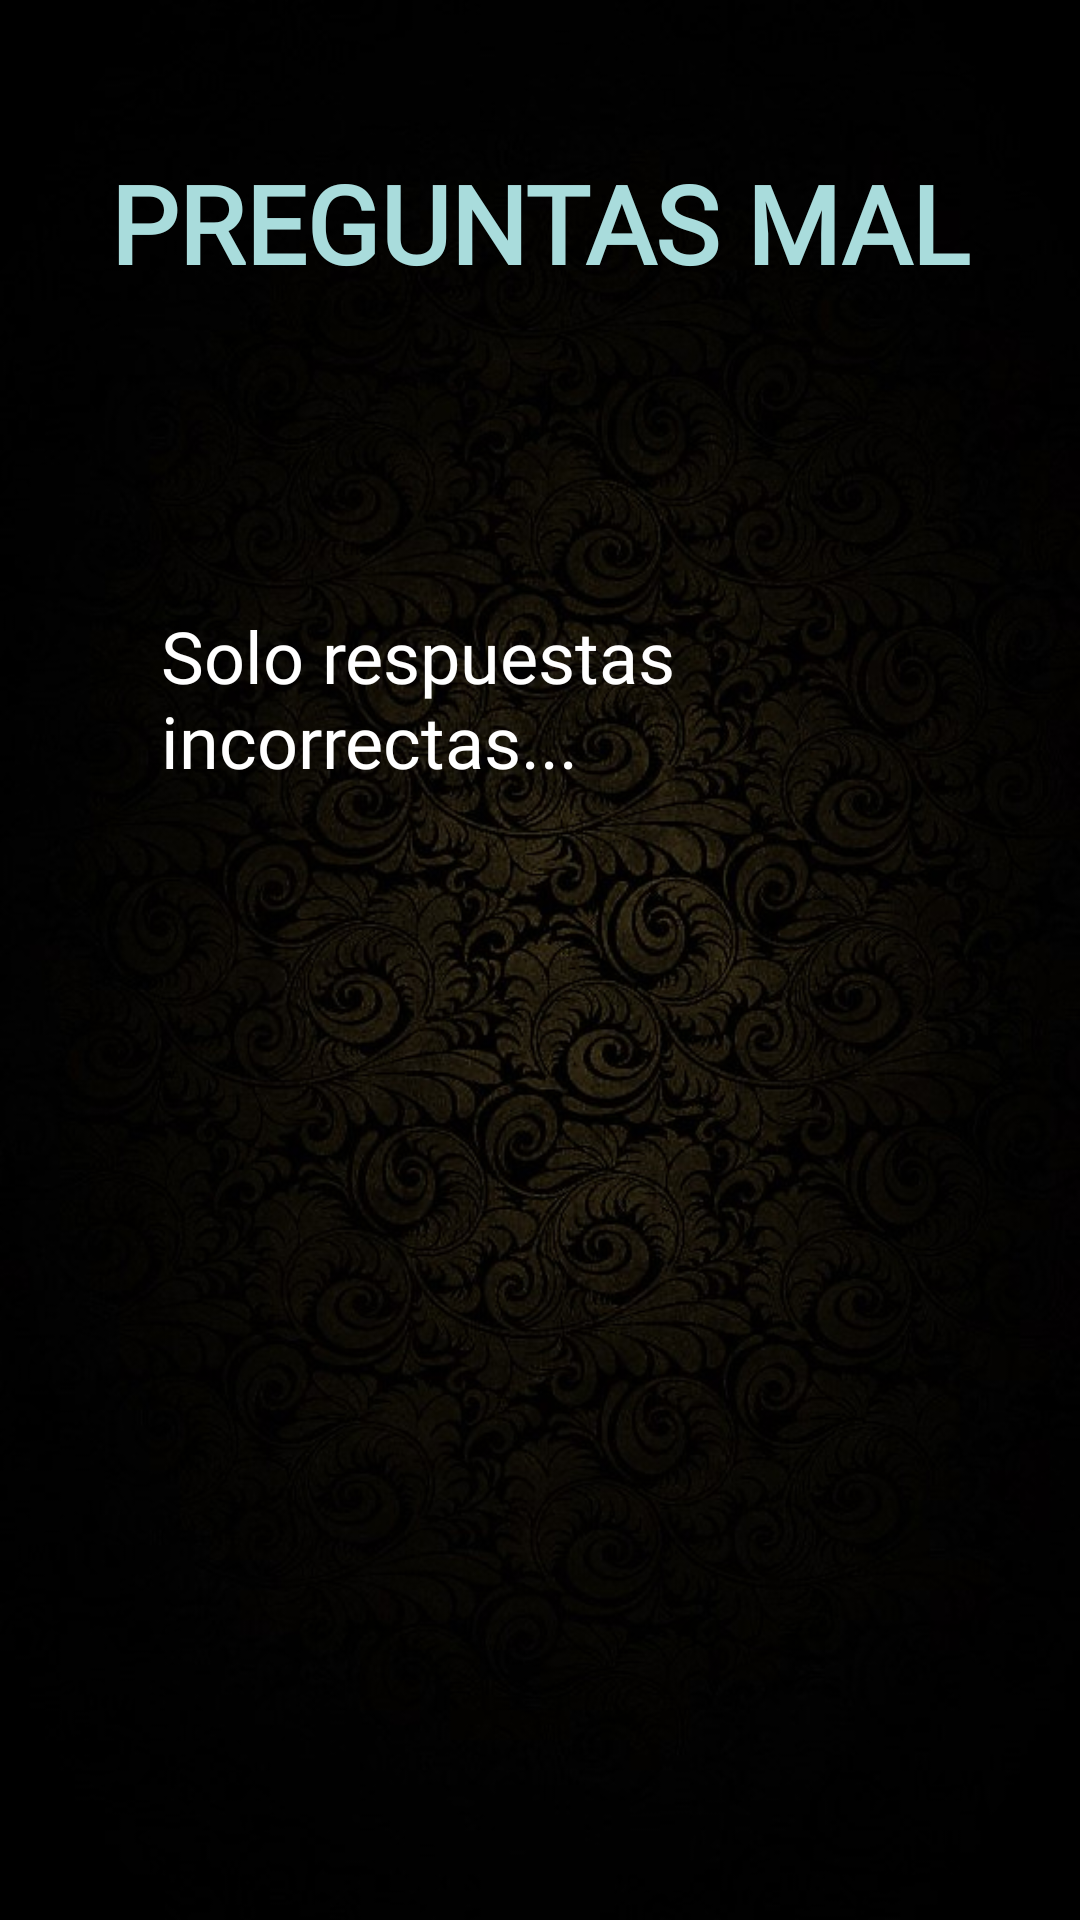

Here is an Android app screen rendered from its layout file. Give the layout XML and the strings, colors and styles it references.
<!-- AndroidManifest.xml: application theme Theme.ChavParty -->
<!-- res/layout/activity_preguntasmal.xml -->
<?xml version="1.0" encoding="utf-8"?>
<androidx.constraintlayout.widget.ConstraintLayout xmlns:android="http://schemas.android.com/apk/res/android"
    xmlns:app="http://schemas.android.com/apk/res-auto"
    xmlns:tools="http://schemas.android.com/tools"
    android:layout_width="match_parent"
    android:layout_height="match_parent"
    tools:context=".preguntasmal">

    <androidx.constraintlayout.widget.ConstraintLayout
        android:layout_width="match_parent"
        android:layout_height="match_parent"
        android:background="@drawable/fondo5"
        tools:context=".MainActivity"
        tools:layout_editor_absoluteX="-94dp"
        tools:layout_editor_absoluteY="16dp">

        <TextView
            android:id="@+id/Titulo"
            style="@style/Widget.AppCompat.TextView"
            android:layout_width="wrap_content"
            android:layout_height="wrap_content"
            android:layout_marginTop="50dp"
            android:background="#00FDD835"
            android:fontFamily="@font/chonburi"
            android:text="PREGUNTAS MAL"
            android:textColor="#A9DCDC"
            android:textSize="36sp"
            android:textStyle="bold"
            app:layout_constraintBottom_toTopOf="@+id/button"
            app:layout_constraintEnd_toEndOf="parent"
            app:layout_constraintStart_toStartOf="parent"
            app:layout_constraintTop_toTopOf="parent" />

        <TextView
            android:id="@+id/textV1"
            android:layout_width="252dp"
            android:layout_height="167dp"
            android:fontFamily="@font/chonburi"
            android:text="Solo respuestas incorrectas..."
            android:textColor="#FFFFFF"
            android:textSize="24sp"
            app:barrierMargin="2px"
            app:layout_constraintBottom_toBottomOf="parent"
            app:layout_constraintEnd_toEndOf="parent"
            app:layout_constraintHorizontal_bias="0.498"
            app:layout_constraintStart_toStartOf="parent"
            app:layout_constraintTop_toBottomOf="@+id/Titulo"
            app:layout_constraintVertical_bias="0.278" />

        <TextView
            android:id="@+id/numeros"
            android:layout_width="45dp"
            android:layout_height="15dp"
            android:textColor="#EAE7E7"
            android:textSize="24sp"
            app:barrierMargin="2px"
            app:layout_constraintBottom_toBottomOf="parent"
            app:layout_constraintEnd_toEndOf="parent"
            app:layout_constraintStart_toStartOf="parent"
            app:layout_constraintTop_toBottomOf="@+id/Titulo"
            app:layout_constraintVertical_bias="0.765" />

        <Button
            android:id="@+id/button9"
            android:layout_width="67dp"
            android:layout_height="57dp"
            android:background="@drawable/pngwing_com"
            android:onClick="siguiente"
            app:layout_constraintBottom_toBottomOf="parent"
            app:layout_constraintEnd_toEndOf="parent"
            app:layout_constraintStart_toStartOf="parent"
            app:layout_constraintTop_toBottomOf="@+id/Titulo"
            app:layout_constraintVertical_bias="0.79" />

    </androidx.constraintlayout.widget.ConstraintLayout>
</androidx.constraintlayout.widget.ConstraintLayout>
<!-- resources referenced by this layout -->
<resources>
  <!-- drawable fondo5: jpg bitmap (drawable, 97518 bytes) -->
  <style name="Theme.ChavParty" parent="Theme.MaterialComponents.DayNight.DarkActionBar">
          
          <item name="colorPrimary">@color/purple_500</item>
          <item name="colorPrimaryVariant">@color/purple_700</item>
          <item name="colorOnPrimary">@color/white</item>
          
          <item name="colorSecondary">@color/teal_200</item>
          <item name="colorSecondaryVariant">@color/teal_700</item>
          <item name="colorOnSecondary">@color/black</item>
          
          <item name="android:statusBarColor" tools:targetApi="l">?attr/colorPrimaryVariant</item>
          
      </style>
  <!-- not gathered from this repository: default colours our renderer supplied (Android Studio template values) -->
  <color name="purple_500">#FF6200EE</color>
  <color name="purple_700">#FF3700B3</color>
  <color name="teal_200">#FF03DAC5</color>
  <color name="teal_700">#FF018786</color>
  <color name="black">#FF000000</color>
  <color name="white">#FFFFFFFF</color>
</resources>
